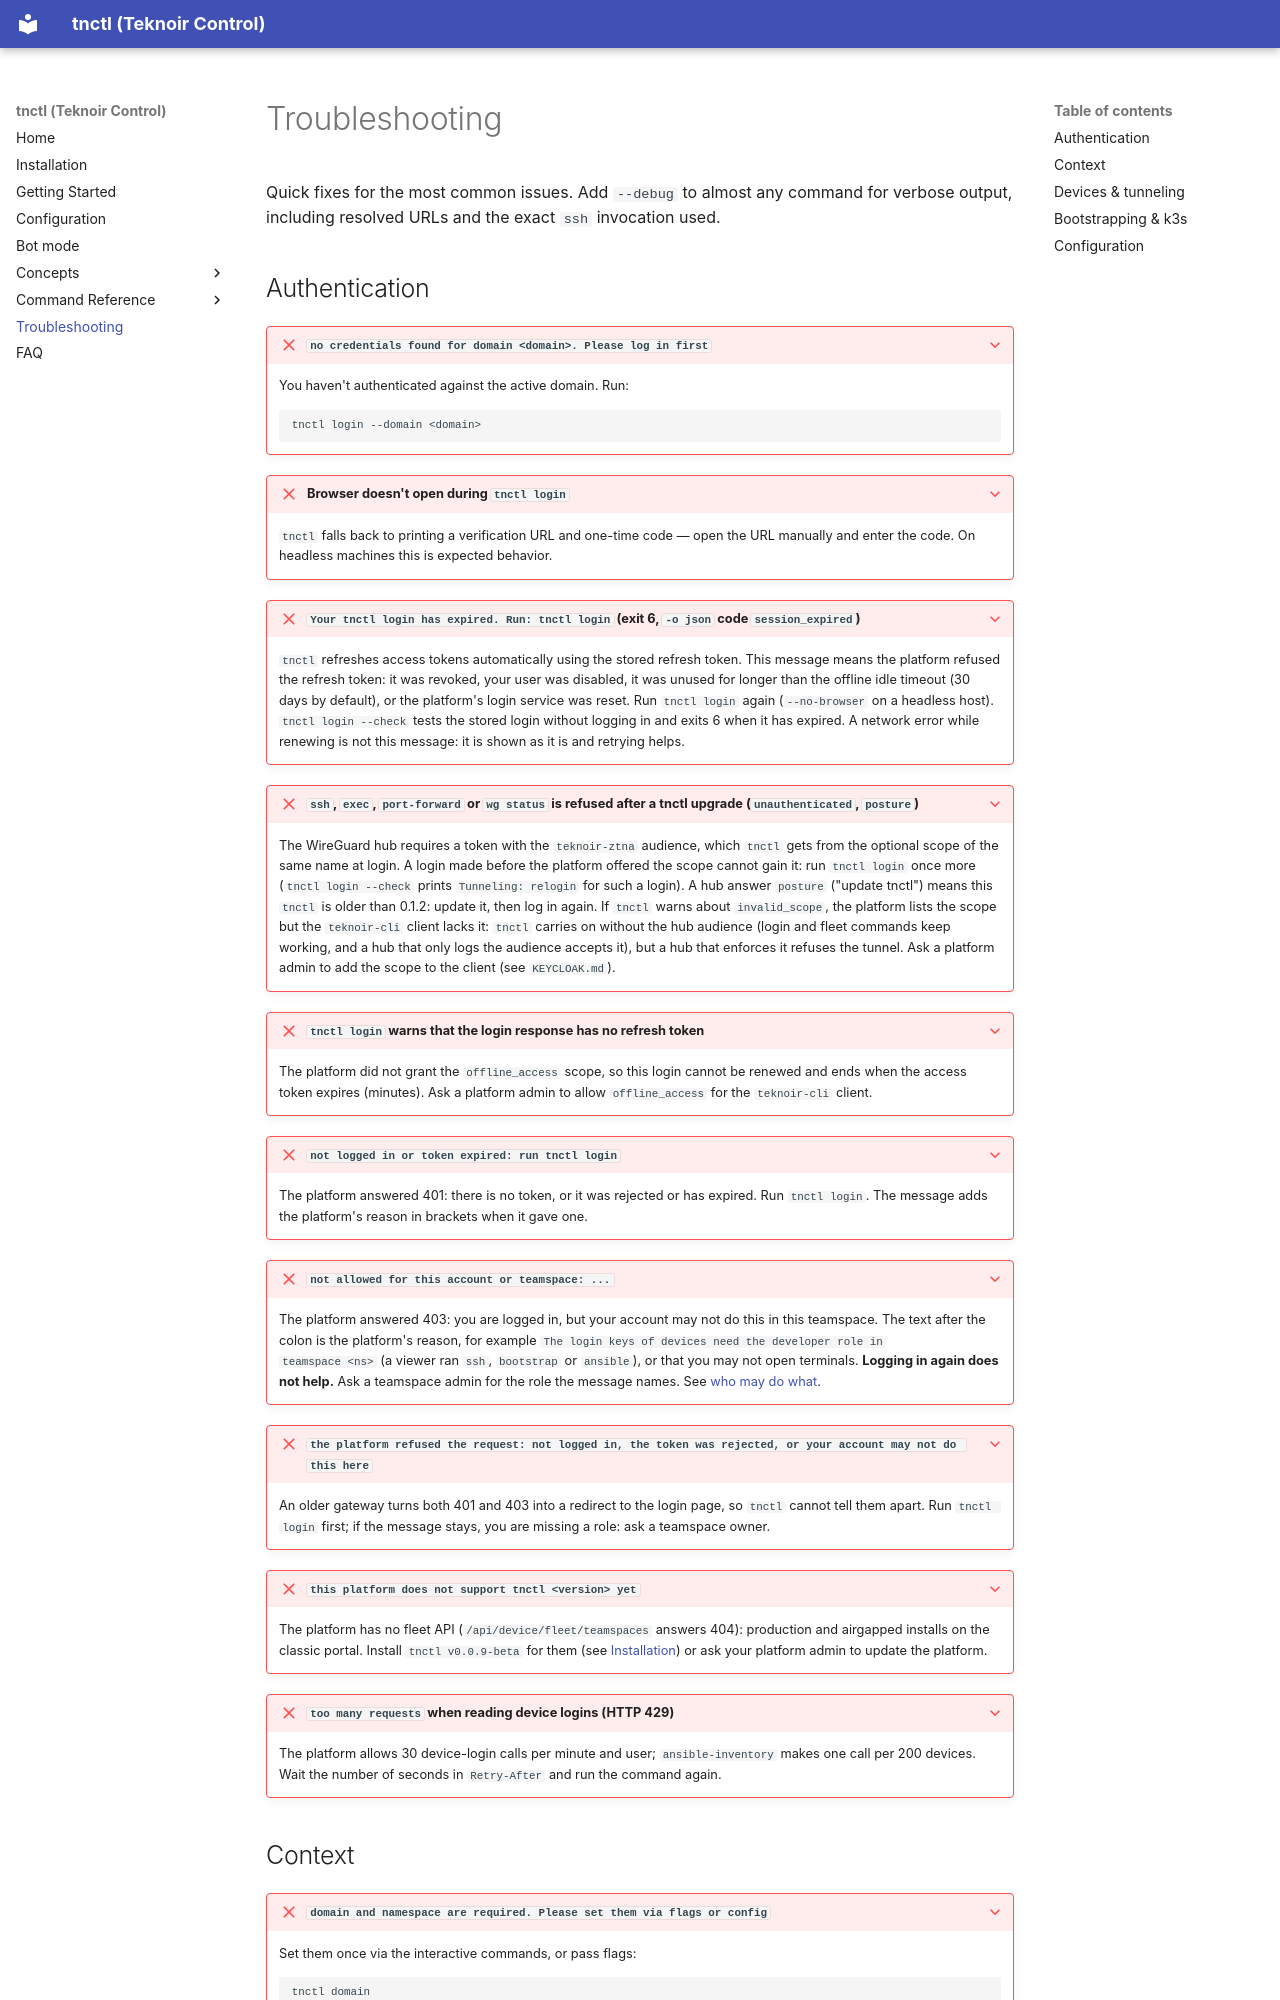

repository: teknoir/cli · page: troubleshooting/index.html · generator: mkdocs

# Troubleshooting

Quick fixes for the most common issues. Add `--debug` to almost any command for verbose output,
including resolved URLs and the exact `ssh` invocation used.

## Authentication

??? failure "`no credentials found for domain <domain>. Please log in first`"
    You haven't authenticated against the active domain. Run:

    ```bash
    tnctl login --domain <domain>
    ```

??? failure "Browser doesn't open during `tnctl login`"
    `tnctl` falls back to printing a verification URL and one-time code — open the URL manually and
    enter the code. On headless machines this is expected behavior.

??? failure "`Your tnctl login has expired. Run: tnctl login` (exit 6, `-o json` code `session_expired`)"
    `tnctl` refreshes access tokens automatically using the stored refresh token. This message means the
    platform refused the refresh token: it was revoked, your user was disabled, it was unused for longer than
    the offline idle timeout (30 days by default), or the platform's login service was reset. Run
    `tnctl login` again (`--no-browser` on a headless host). `tnctl login --check` tests the stored login
    without logging in and exits 6 when it has expired. A network error while renewing is not this message:
    it is shown as it is and retrying helps.

??? failure "`ssh`, `exec`, `port-forward` or `wg status` is refused after a tnctl upgrade (`unauthenticated`, `posture`)"
    The WireGuard hub requires a token with the `teknoir-ztna` audience, which `tnctl` gets from the optional
    scope of the same name at login. A login made before the platform offered the scope cannot gain it:
    run `tnctl login` once more (`tnctl login --check` prints `Tunneling: relogin` for such a login). A hub
    answer `posture` ("update tnctl") means this `tnctl` is older than 0.1.2: update it, then log in again.
    If `tnctl` warns about `invalid_scope`, the platform lists the scope but the `teknoir-cli` client
    lacks it: `tnctl` carries on without the hub audience (login and fleet commands keep working, and a hub that
    only logs the audience accepts it), but a hub that enforces it refuses the tunnel. Ask a platform admin to add
    the scope to the client (see `KEYCLOAK.md`).

??? failure "`tnctl login` warns that the login response has no refresh token"
    The platform did not grant the `offline_access` scope, so this login cannot be renewed and ends when the
    access token expires (minutes). Ask a platform admin to allow `offline_access` for the `teknoir-cli` client.

??? failure "`not logged in or token expired: run tnctl login`"
    The platform answered 401: there is no token, or it was rejected or has expired. Run `tnctl login`.
    The message adds the platform's reason in brackets when it gave one.

??? failure "`not allowed for this account or teamspace: ...`"
    The platform answered 403: you are logged in, but your account may not do this in this teamspace. The text
    after the colon is the platform's reason, for example `The login keys of devices need the developer role in
    teamspace <ns>` (a viewer ran `ssh`, `bootstrap` or `ansible`), or that you may not open terminals.
    **Logging in again does not help.** Ask a teamspace admin for the role the message names. See
    [who may do what](commands/index.md#who-may-do-what).

??? failure "`the platform refused the request: not logged in, the token was rejected, or your account may not do this here`"
    An older gateway turns both 401 and 403 into a redirect to the login page, so `tnctl` cannot tell them
    apart. Run `tnctl login` first; if the message stays, you are missing a role: ask a teamspace owner.

??? failure "`this platform does not support tnctl <version> yet`"
    The platform has no fleet API (`/api/device/fleet/teamspaces` answers 404): production and airgapped
    installs on the classic portal. Install `tnctl v0.0.9-beta` for them (see
    [Installation](installation.md#older-versions)) or ask your platform admin to update the platform.

??? failure "`too many requests` when reading device logins (HTTP 429)"
    The platform allows 30 device-login calls per minute and user; `ansible-inventory` makes one call per
    200 devices. Wait the number of seconds in `Retry-After` and run the command again.

## Context

??? failure "`domain and namespace are required. Please set them via flags or config`"
    Set them once via the interactive commands, or pass flags:

    ```bash
    tnctl domain
    tnctl ns
    # or
    tnctl devices --domain teknoir.cloud --namespace my-namespace
    ```

??? failure "`no domains configured. Use 'tnctl add domain <domain>' to add one`"
    Add and switch to a domain first:

    ```bash
    tnctl add domain teknoir.cloud
    ```
